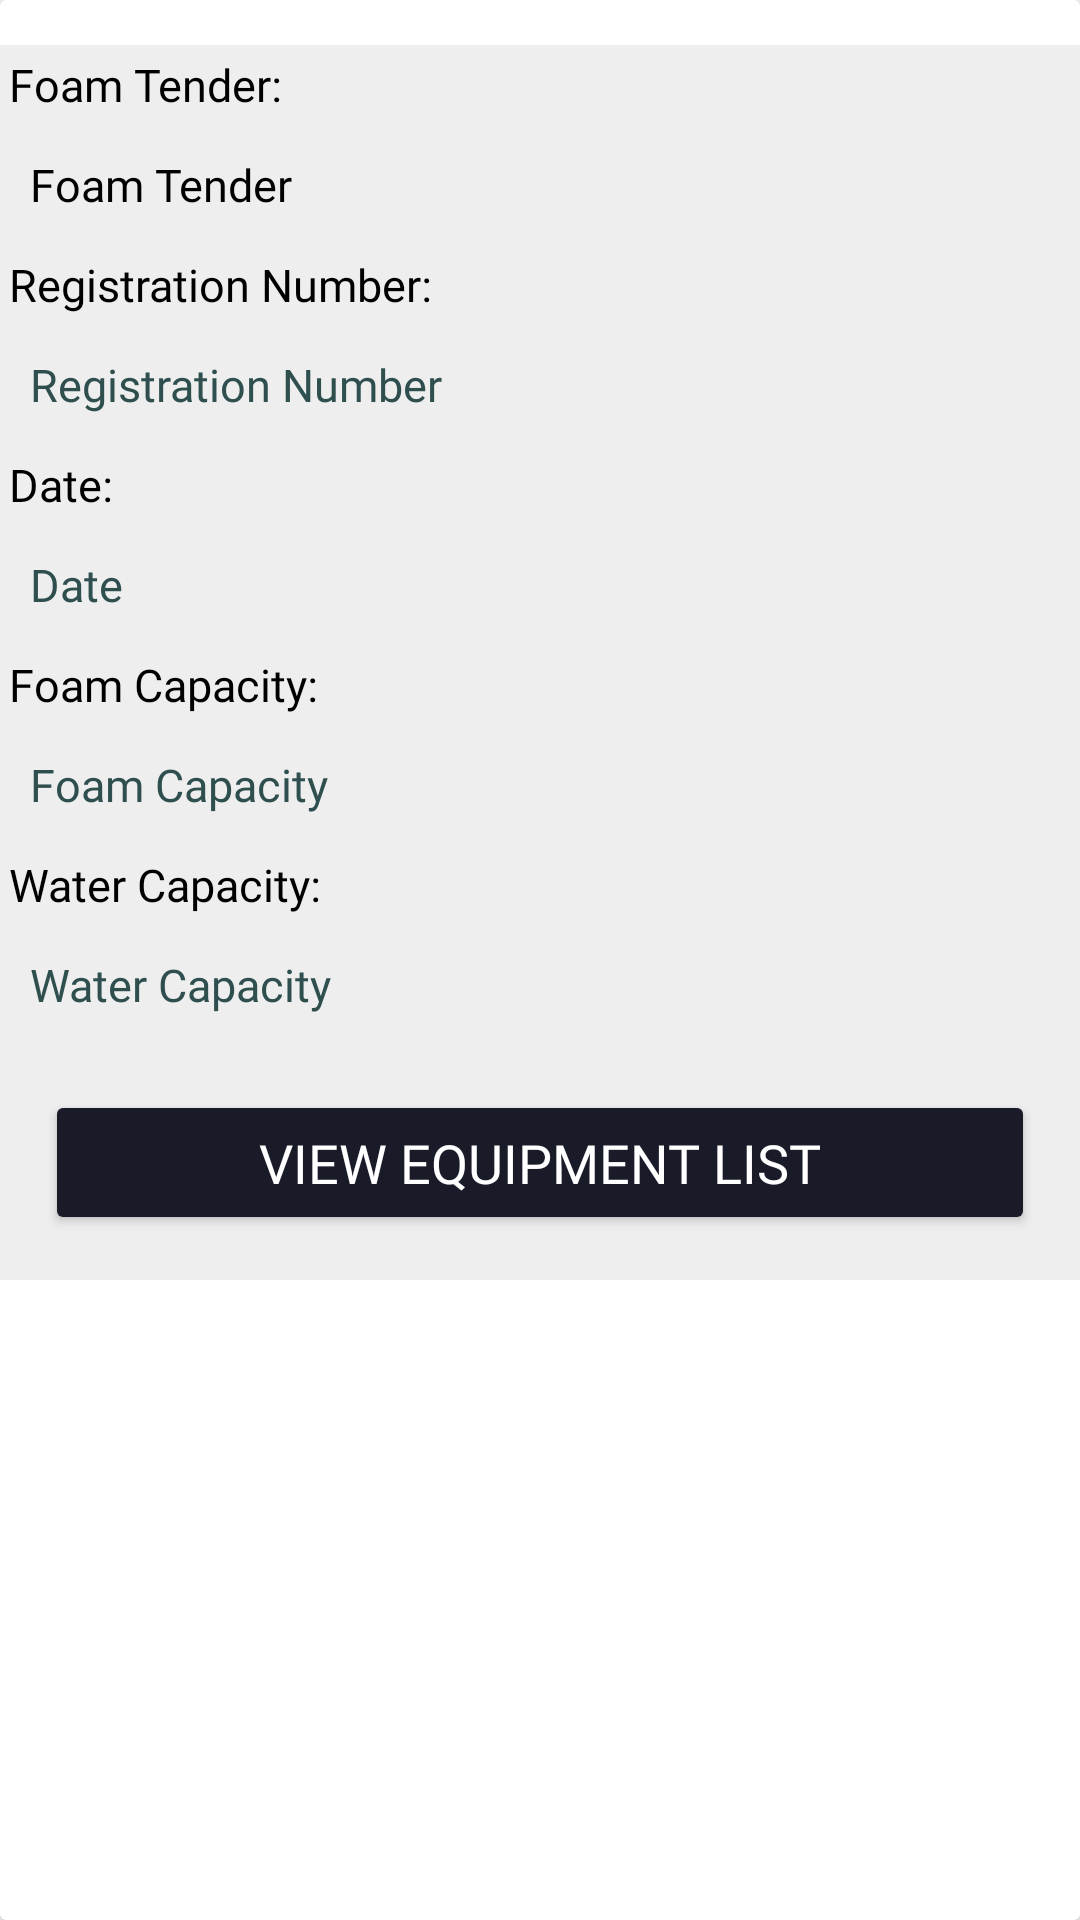

Android layout source for this screen:
<!-- AndroidManifest.xml: application theme Theme.Checklist -->
<!-- res/layout/viewformlayout.xml -->
<?xml version="1.0" encoding="utf-8"?>
<androidx.cardview.widget.CardView xmlns:android="http://schemas.android.com/apk/res/android"
    android:layout_width="match_parent"
    android:layout_height="match_parent"
    xmlns:tools="http://schemas.android.com/tools">

    <LinearLayout
        android:layout_width="match_parent"
        android:layout_height="wrap_content"
        android:layout_marginTop="15dp"
        android:background="#eeeeee"
        android:orientation="vertical">

        <LinearLayout
            android:layout_width="match_parent"
            android:layout_height="wrap_content"
            android:orientation="vertical">

            <TextView
                android:id="@+id/foamtenderView"
                android:layout_width="match_parent"
                android:layout_height="wrap_content"
                android:layout_margin="3dp"
                android:fontFamily="@font/allerta"
                android:text="Foam Tender:"
                android:textColor="@color/Black"
                android:textSize="15sp" />
            <TextView
                android:id="@+id/foamtenderNameView"
                android:layout_width="match_parent"
                android:layout_height="wrap_content"
                android:layout_margin="10dp"
                android:fontFamily="@font/allerta"
                android:text="@string/foam_tender"
                android:textColor="@color/Black"
                android:textSize="15sp" />

            <TextView
                android:id="@+id/regisView"
                android:layout_width="match_parent"
                android:layout_height="wrap_content"
                android:layout_margin="3dp"
                android:fontFamily="@font/allerta"
                android:text="Registration Number:"
                android:textColor="@color/Black"
                android:textSize="15sp" />
            <TextView
                android:id="@+id/regisNameView"
                android:layout_width="match_parent"
                android:layout_height="wrap_content"
                android:layout_margin="10dp"
                android:fontFamily="@font/allerta"
                android:text="@string/Registration"
                android:textColor="@color/DarkSlateGray"
                android:textSize="15sp" />

            <TextView
                android:id="@+id/thedateView"
                android:layout_width="match_parent"
                android:layout_height="wrap_content"
                android:layout_margin="3dp"
                android:fontFamily="@font/allerta"
                android:text="Date: "
                android:textColor="@color/Black"
                android:textSize="15sp" />

            <TextView
                android:id="@+id/dateView"
                android:layout_width="match_parent"
                android:layout_height="wrap_content"
                android:layout_margin="10dp"
                android:fontFamily="@font/allerta"
                android:text="@string/Date"
                android:textColor="@color/DarkSlateGray"
                android:textSize="15sp" />

            <TextView
                android:id="@+id/fcapacityView"
                android:layout_width="match_parent"
                android:layout_height="wrap_content"
                android:layout_margin="3dp"
                android:fontFamily="@font/allerta"
                android:text="Foam Capacity:"
                android:textColor="@color/Black"
                android:textSize="15sp" />
            <TextView
                android:id="@+id/foamcapacityView"
                android:layout_width="match_parent"
                android:layout_height="wrap_content"
                android:layout_margin="10dp"
                android:fontFamily="@font/allerta"
                android:text="@string/foam_capacity"
                android:textColor="@color/DarkSlateGray"
                android:textSize="15sp" />

            <TextView
                android:id="@+id/wcapacityView"
                android:layout_width="match_parent"
                android:layout_height="wrap_content"
                android:layout_margin="3dp"
                android:fontFamily="@font/allerta"
                android:text="Water Capacity:"
                android:textColor="@color/Black"
                android:textSize="15sp" />
            <TextView
                android:id="@+id/watercapacityView"
                android:layout_width="match_parent"
                android:layout_height="wrap_content"
                android:layout_margin="10dp"
                android:fontFamily="@font/allerta"
                android:text="@string/water_capacity"
                android:textColor="@color/DarkSlateGray"
                android:textSize="15sp" />

            <Button
                android:id="@+id/view_equipment_btn"
                android:layout_width="match_parent"
                android:layout_height="wrap_content"
                android:layout_below="@id/linear_layout_1"
                android:backgroundTint="@color/splashname"
                android:fontFamily="@font/allerta"
                android:layout_margin="15dp"
                android:padding="12dp"
                android:textSize="18dp"
                android:text="View Equipment List"
                android:textColor="@color/White"/>



        </LinearLayout>



        </LinearLayout>

    </androidx.cardview.widget.CardView>
<!-- resources referenced by this layout -->
<resources>
  <color name="Black">#000000</color>
  <color name="DarkSlateGray">#2F4F4F</color>
  <color name="White">#FFFFFF</color>
  <color name="splashname">#1a1b29</color>
  <string name="Date">Date</string>
  <string name="Registration">Registration Number</string>
  <string name="foam_capacity">Foam Capacity</string>
  <string name="foam_tender">Foam Tender</string>
  <string name="water_capacity">Water Capacity</string>
  <style name="Theme.Checklist" parent="Theme.MaterialComponents.DayNight.NoActionBar">
          
          <item name="colorPrimary">@color/splashname</item>
          <item name="colorPrimaryVariant">@color/colorGreyBackground</item>
          <item name="colorOnPrimary">@color/White</item>
          
          <item name="colorSecondary">@color/LightSlateGray</item>
          <item name="colorSecondaryVariant">@color/colorPrimary</item>
          <item name="colorOnSecondary">@color/splashname</item>
          
          <item name="android:statusBarColor" tools:targetApi="l">?attr/colorPrimaryVariant</item>
          
      </style>
  <color name="colorGreyBackground">#D4CFCF</color>
  <color name="LightSlateGray">#778899</color>
  <color name="colorPrimary">#E8A87C</color>
</resources>
